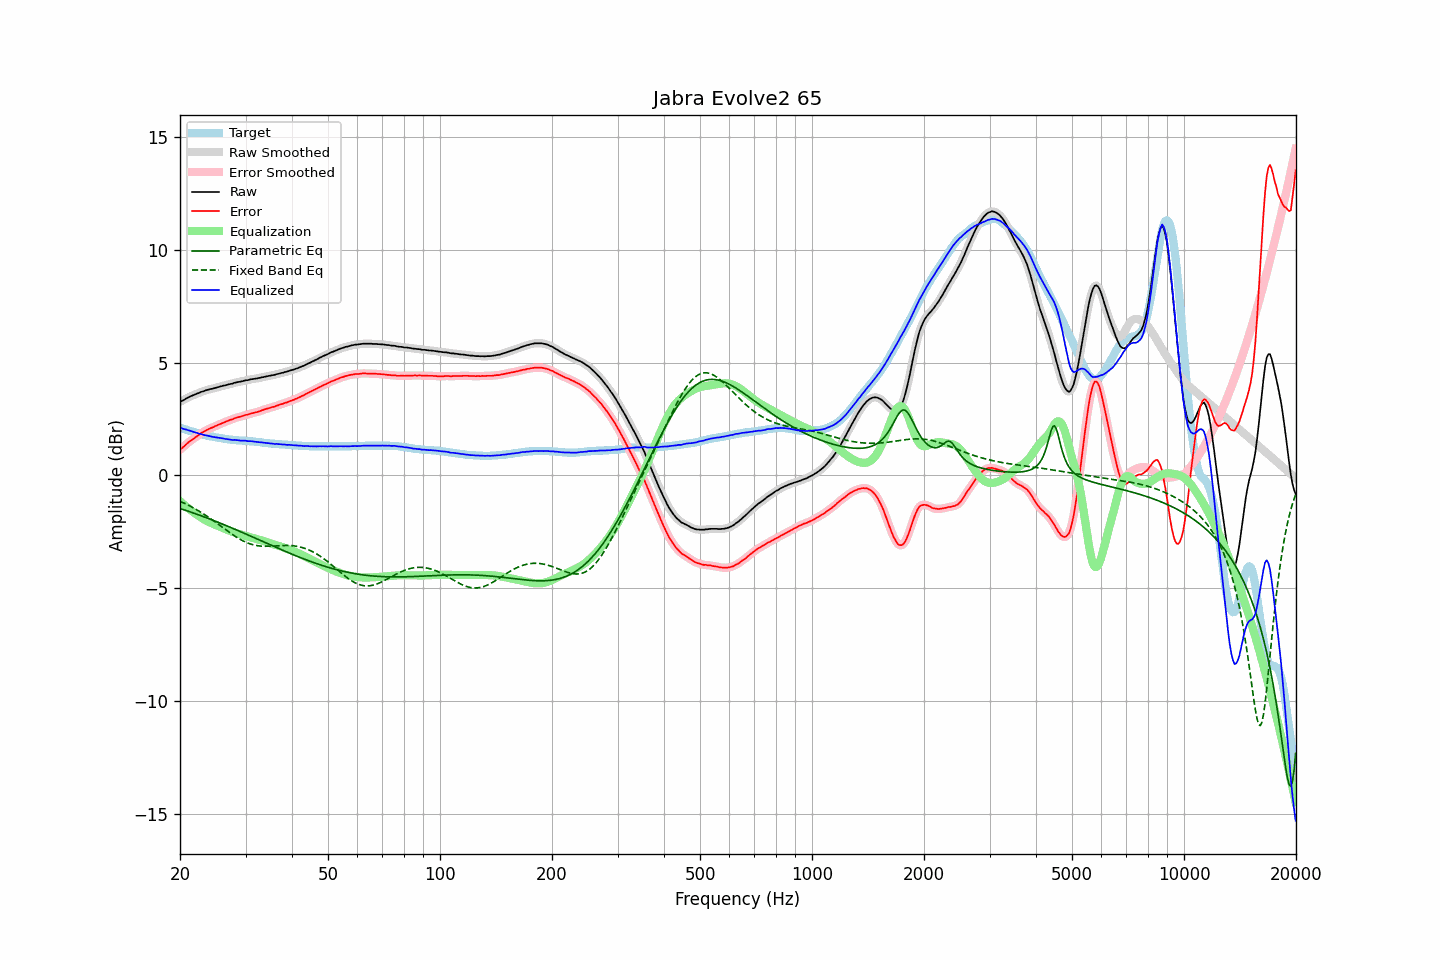

The data file committed next to this chart (first rows):
frequency, raw, error, smoothed, error_smoothed, equalization, parametric_eq, fixed_band_eq, equalized_raw, equalized_smoothed, target
20.00, 3.26, 1.14, 3.26, 1.14, -1.14, -1.46, -1.14, 2.13, 2.13, 2.12
20.20, 3.30, 1.20, 3.30, 1.20, -1.20, -1.49, -1.18, 2.10, 2.10, 2.10
20.40, 3.33, 1.26, 3.34, 1.26, -1.27, -1.51, -1.21, 2.07, 2.07, 2.07
20.61, 3.37, 1.32, 3.38, 1.32, -1.33, -1.53, -1.24, 2.05, 2.05, 2.05
20.81, 3.42, 1.39, 3.42, 1.39, -1.39, -1.56, -1.28, 2.04, 2.03, 2.03
21.02, 3.45, 1.45, 3.46, 1.45, -1.45, -1.58, -1.31, 2.01, 2.01, 2.00
21.23, 3.49, 1.51, 3.49, 1.51, -1.50, -1.61, -1.35, 1.99, 1.99, 1.98
21.44, 3.52, 1.56, 3.52, 1.56, -1.56, -1.63, -1.38, 1.97, 1.97, 1.96
21.66, 3.55, 1.61, 3.55, 1.61, -1.61, -1.66, -1.42, 1.94, 1.94, 1.94
21.87, 3.58, 1.66, 3.59, 1.66, -1.67, -1.68, -1.46, 1.92, 1.92, 1.92
22.09, 3.61, 1.71, 3.61, 1.71, -1.72, -1.71, -1.50, 1.90, 1.90, 1.90
22.31, 3.64, 1.76, 3.64, 1.76, -1.77, -1.73, -1.54, 1.88, 1.88, 1.88
22.54, 3.66, 1.81, 3.67, 1.81, -1.81, -1.76, -1.59, 1.85, 1.86, 1.85
22.76, 3.70, 1.87, 3.70, 1.86, -1.86, -1.78, -1.63, 1.84, 1.84, 1.83
22.99, 3.72, 1.91, 3.72, 1.91, -1.91, -1.81, -1.68, 1.82, 1.82, 1.81
23.22, 3.74, 1.95, 3.75, 1.95, -1.95, -1.84, -1.72, 1.79, 1.80, 1.79
23.45, 3.77, 1.99, 3.77, 1.99, -1.99, -1.86, -1.77, 1.78, 1.78, 1.78
23.69, 3.79, 2.03, 3.79, 2.03, -2.03, -1.89, -1.82, 1.77, 1.77, 1.76
23.92, 3.81, 2.06, 3.81, 2.06, -2.06, -1.92, -1.86, 1.75, 1.75, 1.75
24.16, 3.83, 2.10, 3.83, 2.09, -2.10, -1.94, -1.91, 1.74, 1.74, 1.73
24.40, 3.84, 2.12, 3.85, 2.12, -2.13, -1.97, -1.96, 1.72, 1.72, 1.72
24.65, 3.86, 2.15, 3.86, 2.16, -2.16, -2.00, -2.01, 1.71, 1.71, 1.71
24.89, 3.88, 2.19, 3.88, 2.19, -2.19, -2.03, -2.07, 1.70, 1.69, 1.69
25.14, 3.90, 2.22, 3.90, 2.22, -2.22, -2.06, -2.12, 1.68, 1.68, 1.68
25.39, 3.92, 2.25, 3.92, 2.25, -2.25, -2.08, -2.17, 1.67, 1.67, 1.67
25.65, 3.94, 2.28, 3.94, 2.28, -2.28, -2.11, -2.22, 1.66, 1.66, 1.66
25.91, 3.96, 2.31, 3.96, 2.31, -2.31, -2.14, -2.28, 1.65, 1.65, 1.65
26.16, 3.98, 2.34, 3.98, 2.34, -2.34, -2.17, -2.33, 1.64, 1.64, 1.64
26.43, 3.99, 2.37, 4.00, 2.37, -2.37, -2.20, -2.38, 1.62, 1.63, 1.62
26.69, 4.01, 2.40, 4.02, 2.40, -2.40, -2.23, -2.43, 1.61, 1.61, 1.61
26.96, 4.03, 2.43, 4.03, 2.43, -2.43, -2.26, -2.49, 1.60, 1.60, 1.60
27.23, 4.05, 2.46, 4.05, 2.46, -2.46, -2.29, -2.54, 1.60, 1.59, 1.59
27.50, 4.06, 2.48, 4.07, 2.48, -2.48, -2.32, -2.59, 1.58, 1.58, 1.58
27.77, 4.08, 2.50, 4.09, 2.51, -2.51, -2.35, -2.64, 1.58, 1.58, 1.58
28.05, 4.11, 2.54, 4.11, 2.53, -2.53, -2.38, -2.68, 1.58, 1.57, 1.57
28.33, 4.12, 2.56, 4.13, 2.56, -2.56, -2.41, -2.73, 1.57, 1.57, 1.56
28.62, 4.14, 2.58, 4.14, 2.58, -2.58, -2.44, -2.77, 1.57, 1.56, 1.56
28.90, 4.15, 2.60, 4.15, 2.60, -2.60, -2.47, -2.82, 1.55, 1.55, 1.55
29.19, 4.16, 2.61, 4.17, 2.62, -2.62, -2.50, -2.86, 1.54, 1.55, 1.55
29.48, 4.18, 2.64, 4.19, 2.64, -2.64, -2.53, -2.89, 1.54, 1.54, 1.54
29.78, 4.20, 2.66, 4.20, 2.66, -2.66, -2.56, -2.93, 1.54, 1.54, 1.54
30.08, 4.22, 2.69, 4.22, 2.68, -2.68, -2.60, -2.96, 1.54, 1.54, 1.53
30.38, 4.22, 2.69, 4.23, 2.70, -2.70, -2.63, -2.99, 1.52, 1.53, 1.53
30.68, 4.24, 2.72, 4.25, 2.72, -2.72, -2.66, -3.02, 1.52, 1.52, 1.52
30.99, 4.26, 2.75, 4.26, 2.74, -2.74, -2.69, -3.04, 1.52, 1.52, 1.51
31.30, 4.27, 2.76, 4.27, 2.77, -2.76, -2.72, -3.06, 1.51, 1.51, 1.51
31.61, 4.28, 2.78, 4.28, 2.78, -2.78, -2.75, -3.08, 1.50, 1.50, 1.50
31.93, 4.29, 2.80, 4.29, 2.80, -2.80, -2.78, -3.10, 1.49, 1.49, 1.49
32.24, 4.30, 2.81, 4.31, 2.82, -2.82, -2.82, -3.11, 1.48, 1.49, 1.49
32.57, 4.32, 2.84, 4.32, 2.84, -2.84, -2.85, -3.12, 1.48, 1.48, 1.48
32.89, 4.33, 2.86, 4.34, 2.86, -2.86, -2.88, -3.13, 1.47, 1.47, 1.47
33.22, 4.35, 2.89, 4.35, 2.89, -2.89, -2.91, -3.13, 1.47, 1.46, 1.46
33.55, 4.36, 2.91, 4.37, 2.91, -2.91, -2.94, -3.14, 1.45, 1.45, 1.45
33.89, 4.38, 2.94, 4.38, 2.94, -2.93, -2.97, -3.14, 1.45, 1.45, 1.44
34.23, 4.39, 2.96, 4.40, 2.96, -2.96, -3.01, -3.14, 1.44, 1.44, 1.43
34.57, 4.41, 2.98, 4.41, 2.98, -2.98, -3.04, -3.14, 1.43, 1.43, 1.43
34.92, 4.42, 3.00, 4.43, 3.00, -3.00, -3.07, -3.14, 1.42, 1.42, 1.42
35.27, 4.44, 3.03, 4.44, 3.02, -3.02, -3.10, -3.13, 1.42, 1.42, 1.41
35.62, 4.45, 3.04, 4.45, 3.04, -3.05, -3.13, -3.13, 1.41, 1.41, 1.41
35.97, 4.46, 3.06, 4.47, 3.06, -3.07, -3.16, -3.12, 1.40, 1.40, 1.40
... 635 more rows
